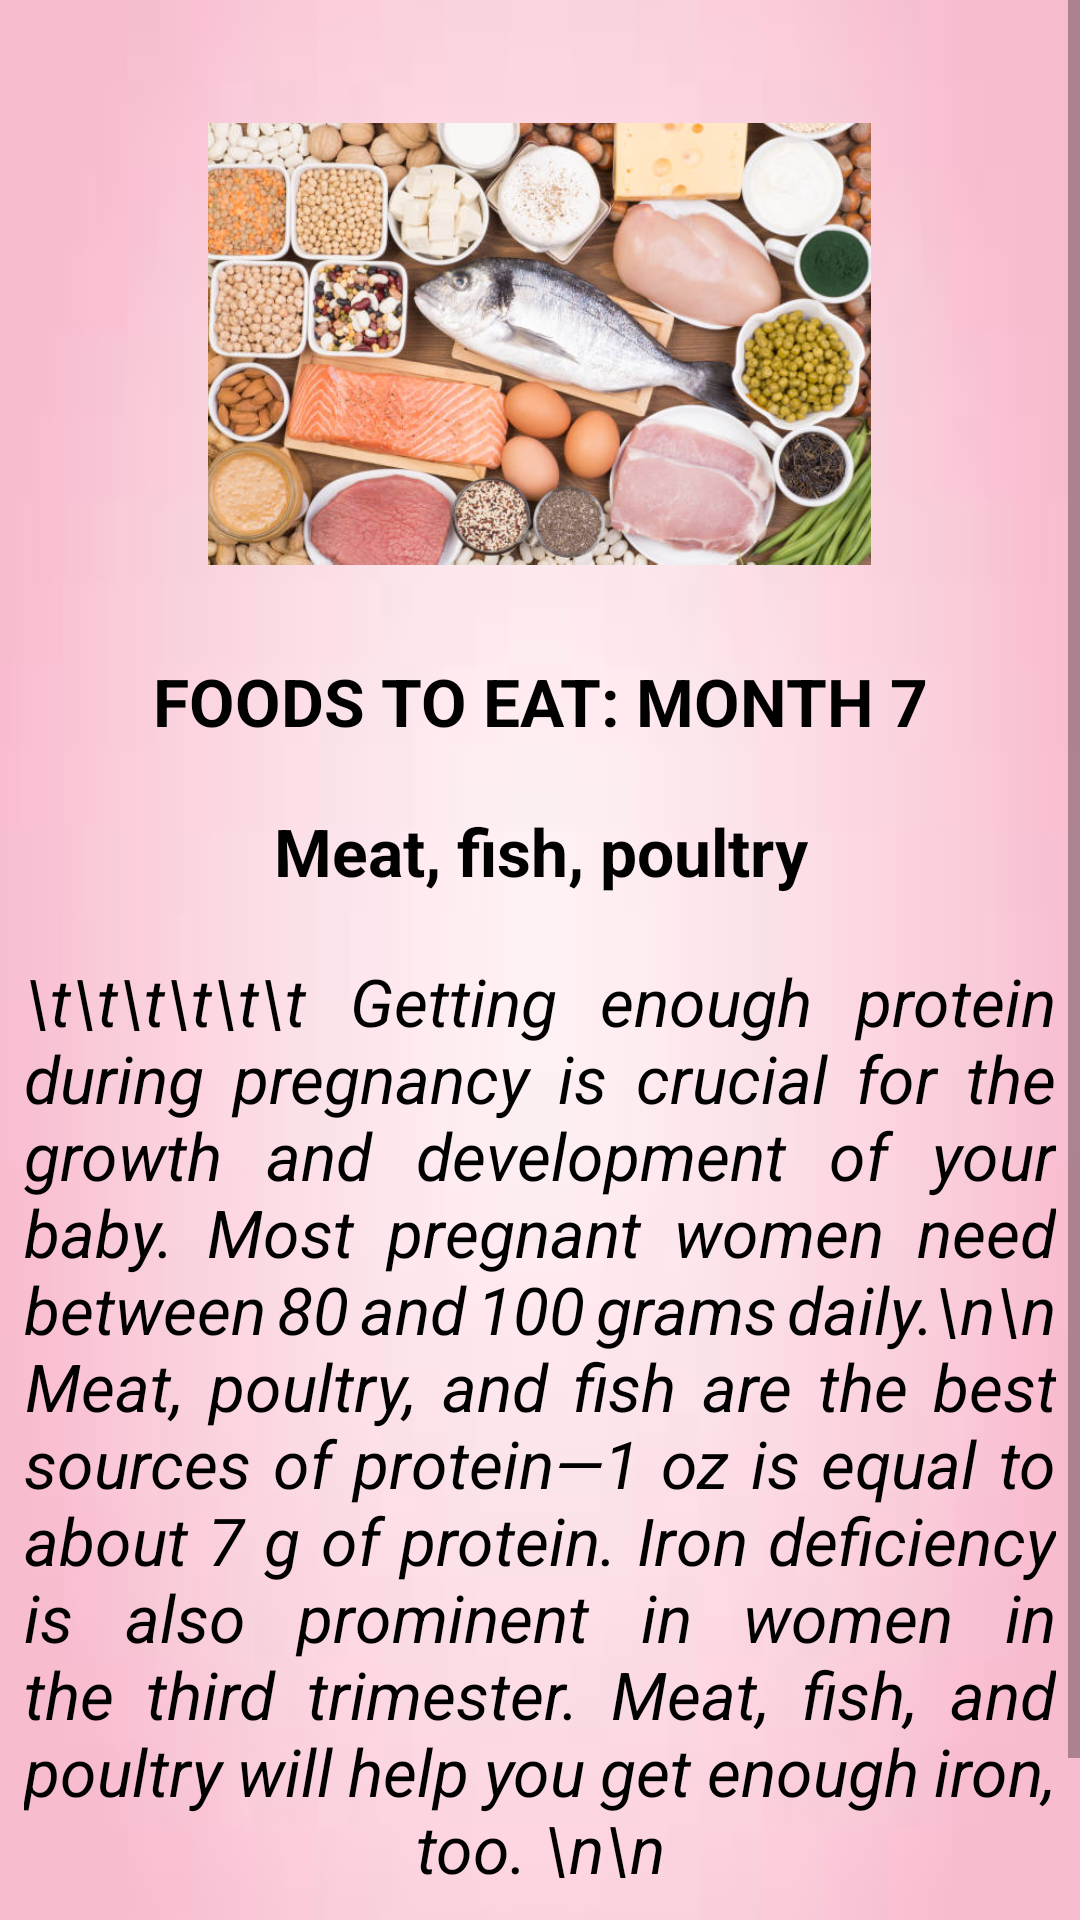

Layout XML and referenced resources for this Android screen:
<!-- AndroidManifest.xml: application theme Theme.MommyGram -->
<!-- res/layout/activity_mfo7.xml -->
<?xml version="1.0" encoding="utf-8"?>
<androidx.constraintlayout.widget.ConstraintLayout xmlns:android="http://schemas.android.com/apk/res/android"
    xmlns:app="http://schemas.android.com/apk/res-auto"
    xmlns:tools="http://schemas.android.com/tools"
    android:layout_width="match_parent"
    android:layout_height="match_parent"
    android:background="@drawable/ex_bg"
    tools:context=".m_fo7Activity">

    <ScrollView
        android:layout_width="match_parent"
        android:layout_height="match_parent"
        app:layout_constraintEnd_toEndOf="parent"
        app:layout_constraintStart_toStartOf="parent"
        tools:layout_editor_absoluteY="62dp">


    <LinearLayout
        android:layout_width="match_parent"
        android:layout_height="match_parent"
        android:orientation="vertical"
        android:weightSum="10"
        app:layout_constraintBaseline_toBaselineOf="parent">

    <View
        android:layout_width="wrap_content"
        android:layout_height="40dp" />

    <ImageView
        android:id="@+id/f7"
        android:layout_width="221dp"
        android:layout_height="149dp"
        android:layout_gravity="center_horizontal"
        app:srcCompat="@drawable/f7"></ImageView>

    <View
        android:layout_width="wrap_content"
        android:layout_height="30dp" />

    <TextView
        android:layout_width="344dp"
        android:layout_height="50dp"
        android:layout_gravity="center_horizontal"
        android:justificationMode="inter_word"
        android:text="FOODS TO EAT: MONTH 7"
        android:textAlignment="center"
        android:textColor="@color/black"
        android:textSize="22sp"
        android:textStyle="bold" />

        <TextView
            android:layout_width="344dp"
            android:layout_height="50dp"
            android:layout_gravity="center_horizontal"
            android:justificationMode="inter_word"
            android:text="Meat, fish, poultry"
            android:textAlignment="center"
            android:textColor="@color/black"
            android:textSize="22sp"
            android:textStyle="bold" />

        <TextView
            android:layout_width="344dp"
            android:layout_height="350dp"
            android:layout_gravity="center_horizontal"
            android:justificationMode="inter_word"
            android:text="\t\t\t\t\t\t Getting enough protein during pregnancy is crucial for the growth and development of your baby. Most pregnant women need between 80 and 100 grams daily.\n\n
Meat, poultry, and fish are the best sources of protein—1 oz is equal to about 7 g of protein. Iron deficiency is also prominent in women in the third trimester. Meat, fish, and poultry will help you get enough iron, too. \n\n"
            android:textAlignment="center"
            android:textColor="@color/black"
            android:textSize="22sp"
            android:textStyle="italic" />
        <View
            android:layout_width="wrap_content"
            android:layout_height="30dp" />
    </LinearLayout>
    </ScrollView>
</androidx.constraintlayout.widget.ConstraintLayout>
<!-- resources referenced by this layout -->
<resources>
  <color name="black">#FF000000</color>
  <!-- drawable ex_bg: jpg bitmap (drawable, 1230 bytes) -->
  <!-- drawable f7: jpg bitmap (drawable, 65671 bytes) -->
  <style name="Theme.MommyGram" parent="Theme.AppCompat.Light.NoActionBar">
          
          <item name="colorPrimary">@color/purple_500</item>
          <item name="colorPrimaryDark">@color/purple_700</item>w
          <item name="colorAccent">@color/teal_200</item>
          
      </style>
  <color name="purple_500">#FF6200EE</color>
  <color name="purple_700">#FF3700B3</color>
  <color name="teal_200">#FF03DAC5</color>
</resources>
